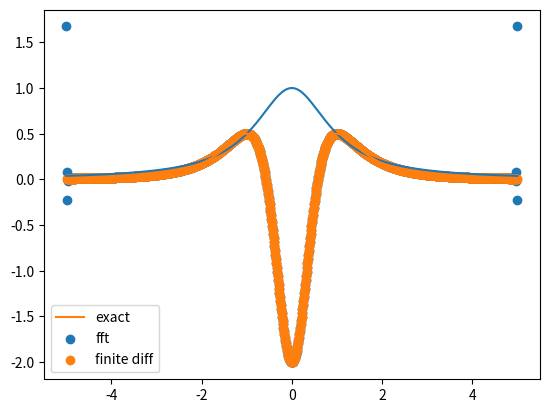

Reproduce this figure in Python.
import numpy as np
import matplotlib.pyplot as plt

N = 1000
L = 10

x = np.linspace(-L/2, L/2, N)
f = 1 / (1 + x**2)

f_xx_exact = 8 * x**2 / (1 + x**2)**3 - 2 / (1 + x**2)**2

f_hat = np.fft.fft(f)
k = 2*np.pi/L * np.arange(-N/2, N/2)
k = np.fft.fftshift(k)
f_xx = np.real(np.fft.ifft(-k**2 * f_hat))

dx = x[1] - x[0]
D2_matrix = 1 / dx**2 * (np.diag(-2*np.ones(N-1)) + np.diag(np.ones(N-2),1) + np.diag(np.ones(N-2),-1))
f_xx_finite_differences = D2_matrix @ f[1:]
f_xx_finite_differences[0] = 0
f_xx_finite_differences[-1] = 0

plt.plot(x, f)
plt.plot(x, f_xx_exact, label='exact')
plt.scatter(x, f_xx, label='fft')
plt.scatter(x[1:], f_xx_finite_differences, label='finite diff')
plt.legend()
plt.show()
